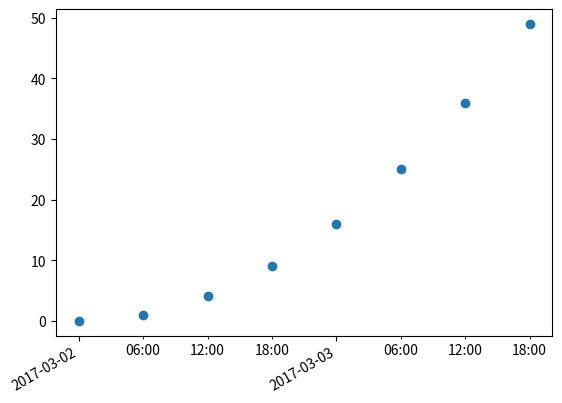

Generate this figure with matplotlib:
#minor ticks are not rotated when formatted
#want them to be formatted along with the major ticks


import datetime
import matplotlib.pyplot as plt
from matplotlib.dates import DayLocator, HourLocator, DateFormatter, drange
from numpy import arange

date1 = datetime.datetime(2017, 3, 2)
date2 = datetime.datetime(2017, 3, 4)
delta = datetime.timedelta(hours=6)
dates = drange(date1, date2, delta)

y = arange(len(dates)*1.0)

fig, ax = plt.subplots()
ax.plot_date(dates, y*y)

ax.xaxis.set_major_locator(DayLocator())
ax.xaxis.set_minor_locator(HourLocator(arange(0, 25, 6)))
ax.xaxis.set_major_formatter(DateFormatter('%Y-%m-%d'))
ax.xaxis.set_minor_formatter(DateFormatter('%H:%M'))

ax.fmt_xdata = DateFormatter('%Y-%m-%d %H:%M:%S')
fig.autofmt_xdate()

plt.show()
